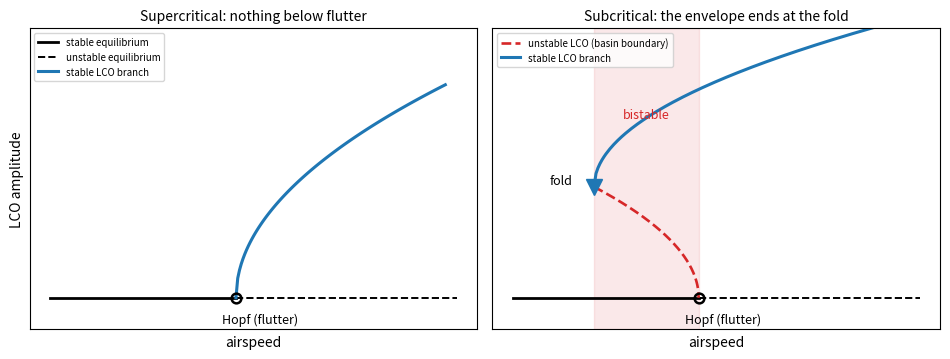

Write Python code to recreate this figure. (Note: this script raises an exception after producing the figure.)
"""Figure: super- vs subcritical Hopf bifurcation (the Section 1.2 sketch).

Pure schematic -- no data dependencies. Left: supercritical (stable cycles
born at the Hopf point; nothing below flutter). Right: subcritical -- drawn
with the correct saddle-node topology: the stable large-amplitude branch
and the unstable branch MEET at the fold with a vertical tangent, and the
unstable branch (the basin boundary) runs continuously from the fold down
to the Hopf point, spanning the whole bistable band. The safe envelope
ends at the fold, not at flutter.

Writes: results/F1_schematic.png
Run:    PYTHONPATH=src python examples/fig_schematic.py   (seconds)
"""
import numpy as np
import matplotlib

matplotlib.use("Agg")
import matplotlib.pyplot as plt

fig, ax = plt.subplots(1, 2, figsize=(9.6, 3.7), sharey=True)

# ---- supercritical ---------------------------------------------------------------
a = ax[0]
Uh = 1.0
U = np.linspace(Uh, 1.9, 120)
a.plot([0.2, Uh], [0, 0], "k-", lw=2, label="stable equilibrium")
a.plot([Uh, 1.95], [0, 0], "k--", lw=1.4, label="unstable equilibrium")
a.plot(U, 0.85 * np.sqrt(U - Uh), "-", color="tab:blue", lw=2.2,
       label="stable LCO branch")
a.plot([Uh], [0], "ko", ms=7, mfc="none", mew=1.8)
a.annotate("Hopf (flutter)", (Uh, 0), textcoords="offset points",
           xytext=(-10, -18), fontsize=9)
a.set_title("Supercritical: nothing below flutter", fontsize=10)
a.legend(fontsize=7, loc="upper left")

# ---- subcritical: correct saddle-node topology -----------------------------------
b = ax[1]
Uf, Uh2, Af = 0.55, 1.0, 0.42
b.axvspan(Uf, Uh2, color="tab:red", alpha=0.10)
b.plot([0.2, Uh2], [0, 0], "k-", lw=2)
b.plot([Uh2, 1.95], [0, 0], "k--", lw=1.4)
# unstable branch: fold -> Hopf, vertical tangent at the fold
Uu = np.linspace(Uf, Uh2, 160)
b.plot(Uu, Af * np.sqrt((Uh2 - Uu) / (Uh2 - Uf)), "--", color="tab:red",
       lw=1.9, label="unstable LCO (basin boundary)")
# stable branch: continues from the SAME fold point, vertical tangent
Us = np.linspace(Uf, 1.9, 160)
b.plot(Us, Af + 0.55 * np.sqrt(Us - Uf), "-", color="tab:blue", lw=2.2,
       label="stable LCO branch")
b.plot([Uf], [Af], "v", color="tab:blue", ms=11, zorder=5)
b.plot([Uh2], [0], "ko", ms=7, mfc="none", mew=1.8)
b.annotate("fold", (Uf, Af), textcoords="offset points", xytext=(-32, 2),
           fontsize=9)
b.annotate("Hopf (flutter)", (Uh2, 0), textcoords="offset points",
           xytext=(-10, -18), fontsize=9)
b.annotate("bistable", (0.5 * (Uf + Uh2), 0.68), fontsize=9,
           color="tab:red", ha="center")
b.set_title("Subcritical: the envelope ends at the fold", fontsize=10)
b.legend(fontsize=7, loc="upper left")

for a_ in ax:
    a_.set_xlabel("airspeed")
    a_.set_xticks([])
    a_.set_yticks([])
    a_.set_ylim(-0.12, 1.02)
ax[0].set_ylabel("LCO amplitude")
plt.tight_layout()
plt.savefig("results/F1_schematic.png", dpi=170)
print("-> results/F1_schematic.png")
